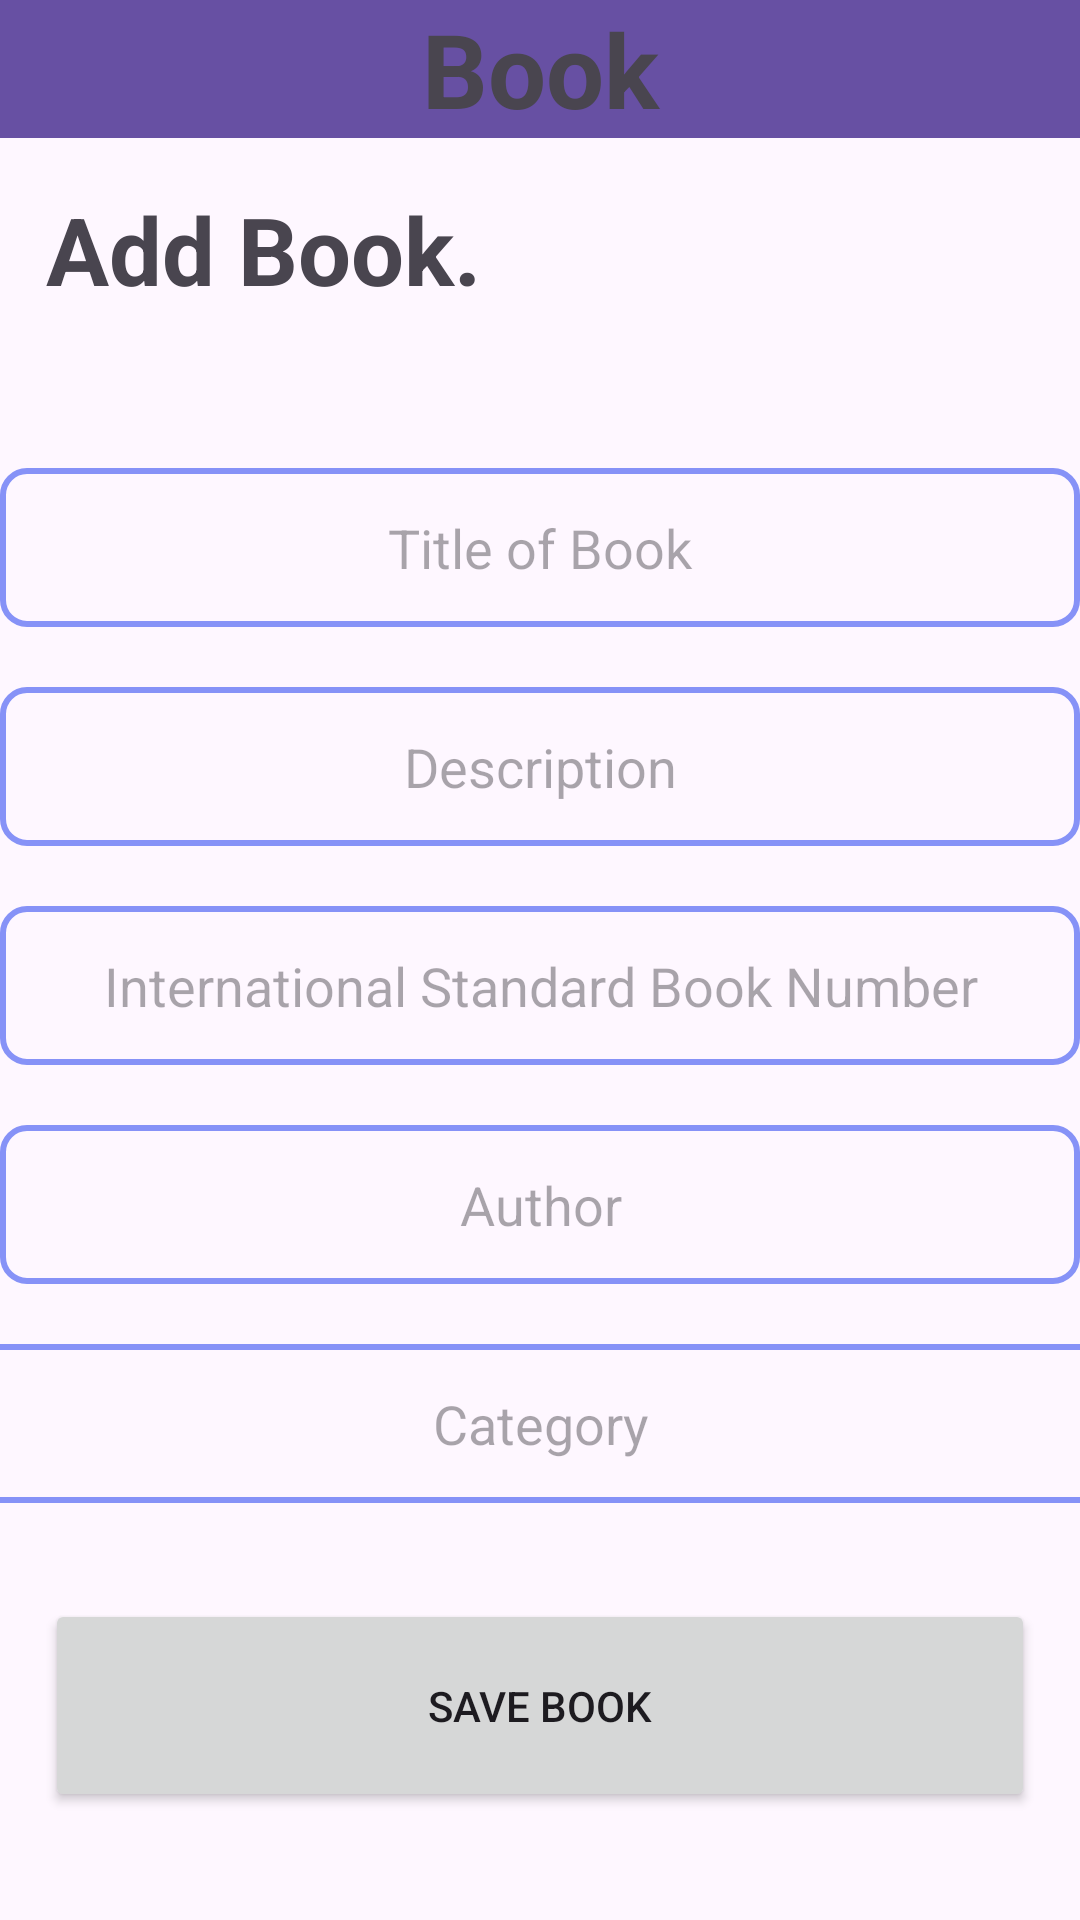

This screen was rendered from an Android layout file. Write that file and the resources it references.
<!-- AndroidManifest.xml: application theme Theme.MyBiblio -->
<!-- res/layout/dashboard.xml -->
<?xml version="1.0" encoding="utf-8"?>
<androidx.constraintlayout.widget.ConstraintLayout
    xmlns:android="http://schemas.android.com/apk/res/android"
    xmlns:app="http://schemas.android.com/apk/res-auto"
    xmlns:tools="http://schemas.android.com/tools"
    android:layout_width="match_parent"
    android:layout_height="match_parent"
    tools:context=".Crud_Add_Page">

    

    
    <TextView
        android:id="@+id/Title"
        android:layout_width="0dp"
        android:layout_height="46dp"
        android:background="#6750A3"
        android:backgroundTint="#6750A3"
        android:text="Book"
        android:textAlignment="center"
        android:textSize="24sp"
        android:textStyle="bold"
        app:autoSizeTextType="uniform"
        app:layout_constraintEnd_toEndOf="parent"
        app:layout_constraintHorizontal_bias="1.0"
        app:layout_constraintStart_toStartOf="parent"
        app:layout_constraintTop_toTopOf="parent" />

    <TextView
        android:id="@+id/TitleOfPage"
        android:layout_width="0dp"
        android:layout_height="42dp"
        android:layout_marginTop="16dp"
        android:text="  Add Book."
        android:textSize="24sp"
        android:textStyle="bold"
        app:autoSizeTextType="uniform"
        app:layout_constraintEnd_toEndOf="parent"
        app:layout_constraintHorizontal_bias="0.0"
        app:layout_constraintStart_toStartOf="parent"
        app:layout_constraintTop_toBottomOf="@+id/Title" />

    <com.google.android.material.textfield.TextInputEditText
        android:id="@+id/TitleOfBook"
        android:layout_width="0dp"
        android:layout_height="53dp"
        android:layout_marginTop="52dp"
        android:hint="Title of Book"
        android:textAlignment="center"
        app:layout_constraintEnd_toEndOf="parent"
        app:layout_constraintStart_toStartOf="parent"
        app:layout_constraintTop_toBottomOf="@+id/TitleOfPage"
        android:background="@drawable/border_background"/>

    
    <com.google.android.material.textfield.TextInputEditText
        android:id="@+id/DescriptionOfBook"
        android:layout_width="0dp"
        android:layout_height="53dp"
        android:hint="Description"
        android:textAlignment="center"
        app:layout_constraintTop_toBottomOf="@+id/TitleOfBook"
        app:layout_constraintStart_toStartOf="parent"
        app:layout_constraintEnd_toEndOf="parent"
        android:layout_marginTop="20dp"
        android:background="@drawable/border_background"/>

    <com.google.android.material.textfield.TextInputEditText
        android:id="@+id/ISBN"
        android:layout_width="0dp"
        android:layout_height="53dp"
        android:hint="International Standard Book Number"
        android:textAlignment="center"
        app:layout_constraintTop_toBottomOf="@+id/DescriptionOfBook"
        app:layout_constraintStart_toStartOf="parent"
        app:layout_constraintEnd_toEndOf="parent"
        android:layout_marginTop="20dp"
        android:background="@drawable/border_background"/>

    <com.google.android.material.textfield.TextInputEditText
        android:id="@+id/Author"
        android:layout_width="0dp"
        android:layout_height="53dp"
        android:hint="Author"
        android:textAlignment="center"
        app:layout_constraintTop_toBottomOf="@+id/ISBN"
        app:layout_constraintStart_toStartOf="parent"
        app:layout_constraintEnd_toEndOf="parent"
        android:layout_marginTop="20dp"
        android:background="@drawable/border_background"/>

    <com.google.android.material.textfield.TextInputEditText
        android:id="@+id/Book_Category"
        android:layout_width="413dp"
        android:layout_height="53dp"
        android:layout_marginTop="20dp"
        android:background="@drawable/border_background"
        android:hint="Category"
        android:textAlignment="center"
        app:layout_constraintEnd_toEndOf="parent"
        app:layout_constraintStart_toStartOf="parent"
        app:layout_constraintTop_toBottomOf="@+id/Author" />



    
    <Button
        android:id="@+id/SaveButton"
        android:layout_width="330dp"
        android:layout_height="71dp"
        android:layout_marginBottom="36dp"
        android:drawableTintMode="add"
        android:text="Save Book"
        app:layout_constraintBottom_toBottomOf="parent"
        app:layout_constraintEnd_toEndOf="parent"
        app:layout_constraintStart_toStartOf="parent"
        app:layout_constraintWidth_percent="0.8" />
</androidx.constraintlayout.widget.ConstraintLayout>
<!-- resources referenced by this layout -->
<resources>
  <!-- drawable border_background (drawable) -->
  <?xml version="1.0" encoding="utf-8"?>
  <shape xmlns:android="http://schemas.android.com/apk/res/android">
      
      <solid android:color="@android:color/transparent"/> 
  
      
      <stroke
          android:width="2dp"
          android:color="@color/lavender"/>
  
      
      <corners android:radius="8dp"/>
  </shape>
  <style name="Theme.MyBiblio" parent="Base.Theme.MyBiblio" />
  <color name="lavender">#8692f7</color>
  <style name="Base.Theme.MyBiblio" parent="Theme.Material3.DayNight.NoActionBar">
          
          
  
          <item name="android:activityOpenEnterAnimation">@anim/slide_in_right</item>
          <item name="android:activityOpenExitAnimation">@anim/slide_out_left</item>
      </style>
</resources>
